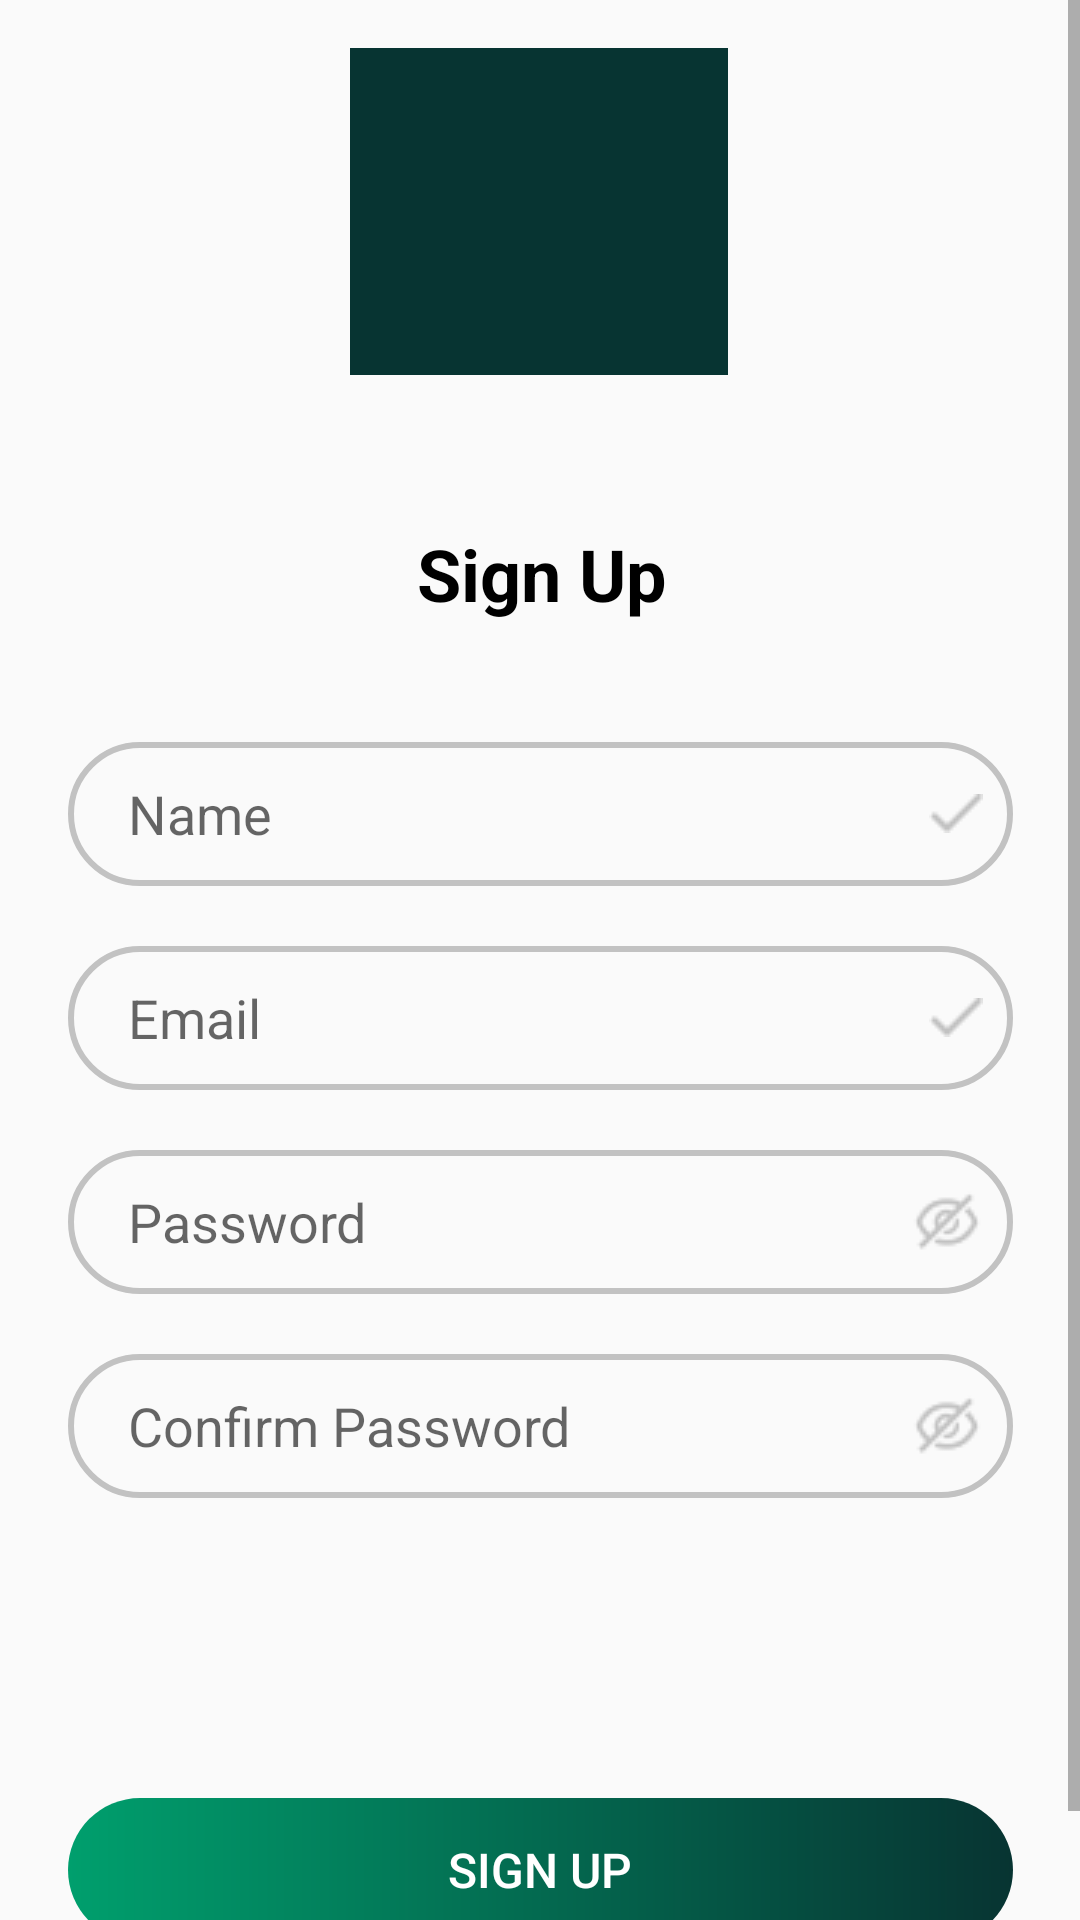

Reconstruct the res/layout file that produces this screen, plus the resources it refers to.
<!-- AndroidManifest.xml: application theme AppTheme -->
<!-- res/layout/activity_sign_up.xml -->
<?xml version="1.0" encoding="utf-8"?>
<androidx.constraintlayout.widget.ConstraintLayout xmlns:android="http://schemas.android.com/apk/res/android"
    xmlns:app="http://schemas.android.com/apk/res-auto"
    xmlns:tools="http://schemas.android.com/tools"
    android:layout_width="match_parent"
    android:layout_height="match_parent">

    <ScrollView
        android:layout_width="0dp"
        android:layout_height="0dp"
        android:fillViewport="true"
        app:layout_constraintBottom_toBottomOf="parent"
        app:layout_constraintEnd_toEndOf="parent"
        app:layout_constraintStart_toStartOf="parent"
        app:layout_constraintTop_toTopOf="parent">

        <androidx.constraintlayout.widget.ConstraintLayout
            android:layout_width="match_parent"
            android:layout_height="wrap_content">

            <ImageView
                android:id="@+id/reg_userimg"
                android:layout_width="126dp"
                android:layout_height="109dp"
                android:layout_marginStart="133dp"
                android:layout_marginTop="16dp"
                android:layout_marginEnd="134dp"
                android:background="@color/maincolor"
                app:srcCompat="@drawable/main_person"
                android:contentDescription="Profile Picture"
                app:layout_constraintEnd_toEndOf="parent"
                app:layout_constraintStart_toStartOf="parent"
                app:layout_constraintTop_toTopOf="parent" />


            <TextView
                android:id="@+id/sign_up"
                style="@style/headsize"
                android:layout_width="wrap_content"
                android:layout_height="wrap_content"
                android:layout_marginTop="50dp"
                android:text="Sign Up"
                app:layout_constraintEnd_toEndOf="parent"
                app:layout_constraintStart_toStartOf="parent"
                app:layout_constraintTop_toBottomOf="@+id/reg_userimg" />

            <EditText
                android:id="@+id/name_input"
                android:layout_width="wrap_content"
                android:layout_height="wrap_content"
                android:layout_marginTop="40dp"
                android:background="@drawable/input_bg"
                android:drawableEnd="@drawable/confirm"
                android:drawablePadding="10dp"
                android:ems="15"
                android:hint="Name"
                android:importantForAutofill="no"
                android:minHeight="48dp"
                android:paddingStart="20dp"
                android:paddingTop="10dp"
                android:paddingEnd="10dp"
                android:paddingBottom="10dp"
                android:textColor="@color/black"
                app:layout_constraintEnd_toEndOf="parent"
                app:layout_constraintStart_toStartOf="parent"
                app:layout_constraintTop_toBottomOf="@+id/sign_up" />

            <EditText
                android:id="@+id/email_input"
                android:layout_width="wrap_content"
                android:layout_height="wrap_content"
                android:layout_marginTop="20dp"
                android:background="@drawable/input_bg"
                android:drawableEnd="@drawable/confirm"
                android:drawablePadding="10dp"
                android:ems="15"
                android:hint="Email"
                android:importantForAutofill="no"
                android:inputType="textEmailAddress"
                android:minHeight="48dp"
                android:paddingStart="20dp"
                android:paddingTop="10dp"
                android:paddingEnd="10dp"
                android:paddingBottom="10dp"
                android:textColor="@color/black"
                app:layout_constraintEnd_toEndOf="@+id/name_input"
                app:layout_constraintStart_toStartOf="@+id/name_input"
                app:layout_constraintTop_toBottomOf="@+id/name_input" />

            <EditText
                android:id="@+id/password_input"
                android:layout_width="wrap_content"
                android:layout_height="wrap_content"
                android:layout_marginTop="20dp"
                android:background="@drawable/input_bg"
                android:drawableEnd="@drawable/pweye"
                android:drawablePadding="10dp"
                android:ems="15"
                android:hint="Password"
                android:importantForAutofill="no"
                android:inputType="textPassword"
                android:minHeight="48dp"
                android:paddingStart="20dp"
                android:paddingTop="10dp"
                android:paddingEnd="10dp"
                android:paddingBottom="10dp"
                android:textColor="@color/black"
                app:layout_constraintEnd_toEndOf="@+id/email_input"
                app:layout_constraintStart_toStartOf="@+id/email_input"
                app:layout_constraintTop_toBottomOf="@+id/email_input" />

            <EditText
                android:id="@+id/confirm_password_input"
                android:layout_width="wrap_content"
                android:layout_height="wrap_content"
                android:layout_marginTop="20dp"
                android:background="@drawable/input_bg"
                android:drawableEnd="@drawable/pweye"
                android:drawablePadding="10dp"
                android:ems="15"
                android:hint="Confirm Password"
                android:importantForAutofill="no"
                android:inputType="textPassword"
                android:minHeight="48dp"
                android:paddingStart="20dp"
                android:paddingTop="10dp"
                android:paddingEnd="10dp"
                android:paddingBottom="10dp"
                android:textColor="@color/black"
                app:layout_constraintEnd_toEndOf="@+id/password_input"
                app:layout_constraintStart_toStartOf="@+id/password_input"
                app:layout_constraintTop_toBottomOf="@+id/password_input" />

            <Button
                android:id="@+id/sign_up_button"
                android:layout_width="0dp"
                android:layout_height="wrap_content"
                android:layout_marginTop="100dp"
                android:background="@drawable/gradient_background"
                android:text="Sign up"
                android:textColor="@color/white"
                android:textSize="16sp"
                app:layout_constraintEnd_toEndOf="@+id/confirm_password_input"
                app:layout_constraintHorizontal_bias="0.0"
                app:layout_constraintStart_toStartOf="@+id/confirm_password_input"
                app:layout_constraintTop_toBottomOf="@+id/confirm_password_input" />

            <TextView
                android:id="@+id/already_have"
                android:layout_width="wrap_content"
                android:layout_height="wrap_content"
                android:layout_marginStart="100dp"
                android:layout_marginTop="12dp"
                android:text="Already have an account?"
                android:textColor="#000000"
                android:textSize="14sp"
                app:layout_constraintStart_toStartOf="parent"
                app:layout_constraintTop_toBottomOf="@+id/sign_up_button" />

            <TextView
                android:id="@+id/login_button"
                android:layout_width="wrap_content"
                android:layout_height="wrap_content"
                android:text="Login"
                android:textColor="#073432"
                android:textSize="14sp"
                app:layout_constraintStart_toEndOf="@+id/already_have"
                app:layout_constraintTop_toTopOf="@+id/already_have" />



        </androidx.constraintlayout.widget.ConstraintLayout>
    </ScrollView>
</androidx.constraintlayout.widget.ConstraintLayout>
<!-- resources referenced by this layout -->
<resources>
  <color name="black">#FF000000</color>
  <color name="maincolor">#073432</color>
  <color name="white">#FFFFFFFF</color>
  <!-- drawable confirm: png bitmap (drawable, 272 bytes) -->
  <!-- drawable gradient_background (drawable) -->
  <?xml version="1.0" encoding="utf-8"?>
      <shape xmlns:android="http://schemas.android.com/apk/res/android"
          >
      <corners android:radius="70dp"/>
      <gradient
          android:type="linear"
          android:startX="82"
          android:endX="246"
          android:startY="29"
          android:endY="29"
          android:centerColor="#009F6D"
          android:endColor="#073432"
          android:centerX="0"
  
          />
  
  
  </shape>
  <!-- drawable input_bg (drawable) -->
  <?xml version="1.0" encoding="utf-8"?>
  <shape xmlns:android="http://schemas.android.com/apk/res/android">
  
  
      <stroke android:color="#C2C2C2" android:width="2dp"/>
      <corners android:radius="70dp"/>
  
  </shape>
  <!-- drawable pweye: png bitmap (drawable, 653 bytes) -->
  <style name="headsize">
  
          <item name="android:layout_width">wrap_content</item>
          <item name="android:layout_height">wrap_content</item>
          <item name="android:layout_marginStart">42dp</item>
          <item name="android:layout_marginTop">12dp</item>
          <item name="android:layout_marginEnd">41dp</item>
          <item name="android:textColor">@color/black</item>
          <item name="android:textSize">24sp</item>
          <item name="android:textStyle">bold</item>
          <item name="android:textAlignment">center</item>
  
      </style>
  <style name="AppTheme" parent="Theme.AppCompat.Light.NoActionBar">
          <item name="android:windowActionBar">false</item>
          <item name="android:windowNoTitle">true</item>
          <item name="android:statusBarColor" tools:targetApi="l">@color/black</item>
      </style>
</resources>
